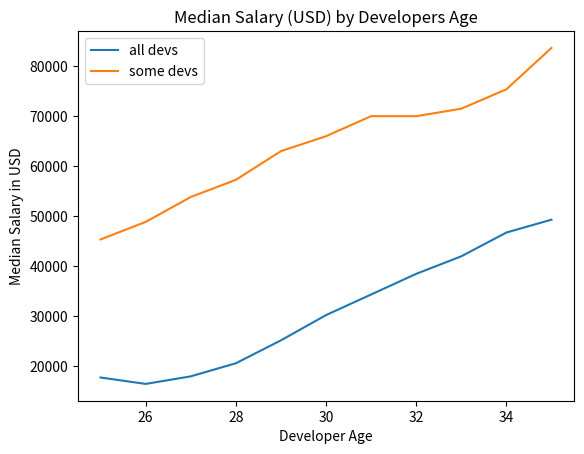

Python code for this plot:
from matplotlib import pyplot as plt
# Going to create a plot with ages of software developers on x-axis and their median salary on the y-axis
#PLOT 1
age_x=[25,26,27,28,29,30,31,32,33,34,35]
dev_y = [17784, 16500, 18012, 20628, 25206, 30252, 34368, 38496, 42000, 46752, 49320]
plt.plot(age_x,dev_y,label='all devs')
#PLOT 2
age_x = [25, 26, 27, 28, 29, 30, 31, 32, 33, 34, 35]
py_dev_y = [45372, 48876, 53850, 57287, 63016,
            65998, 70003, 70000, 71496, 75370, 83640]
plt.plot(age_x,py_dev_y,label='some devs')
plt.xlabel('Developer Age')
plt.ylabel('Median Salary in USD')
plt.title('Median Salary (USD) by Developers Age')
plt.legend()
# plt.legend(['all devs','some devs'])
# 2 different plots but on the same graph which are not differentiable so we use legend func which can only be used if know the order 
# of the plots added which can be avoided if we pass lable func in the plot command as and then give the legend command without any inputs
plt.show()